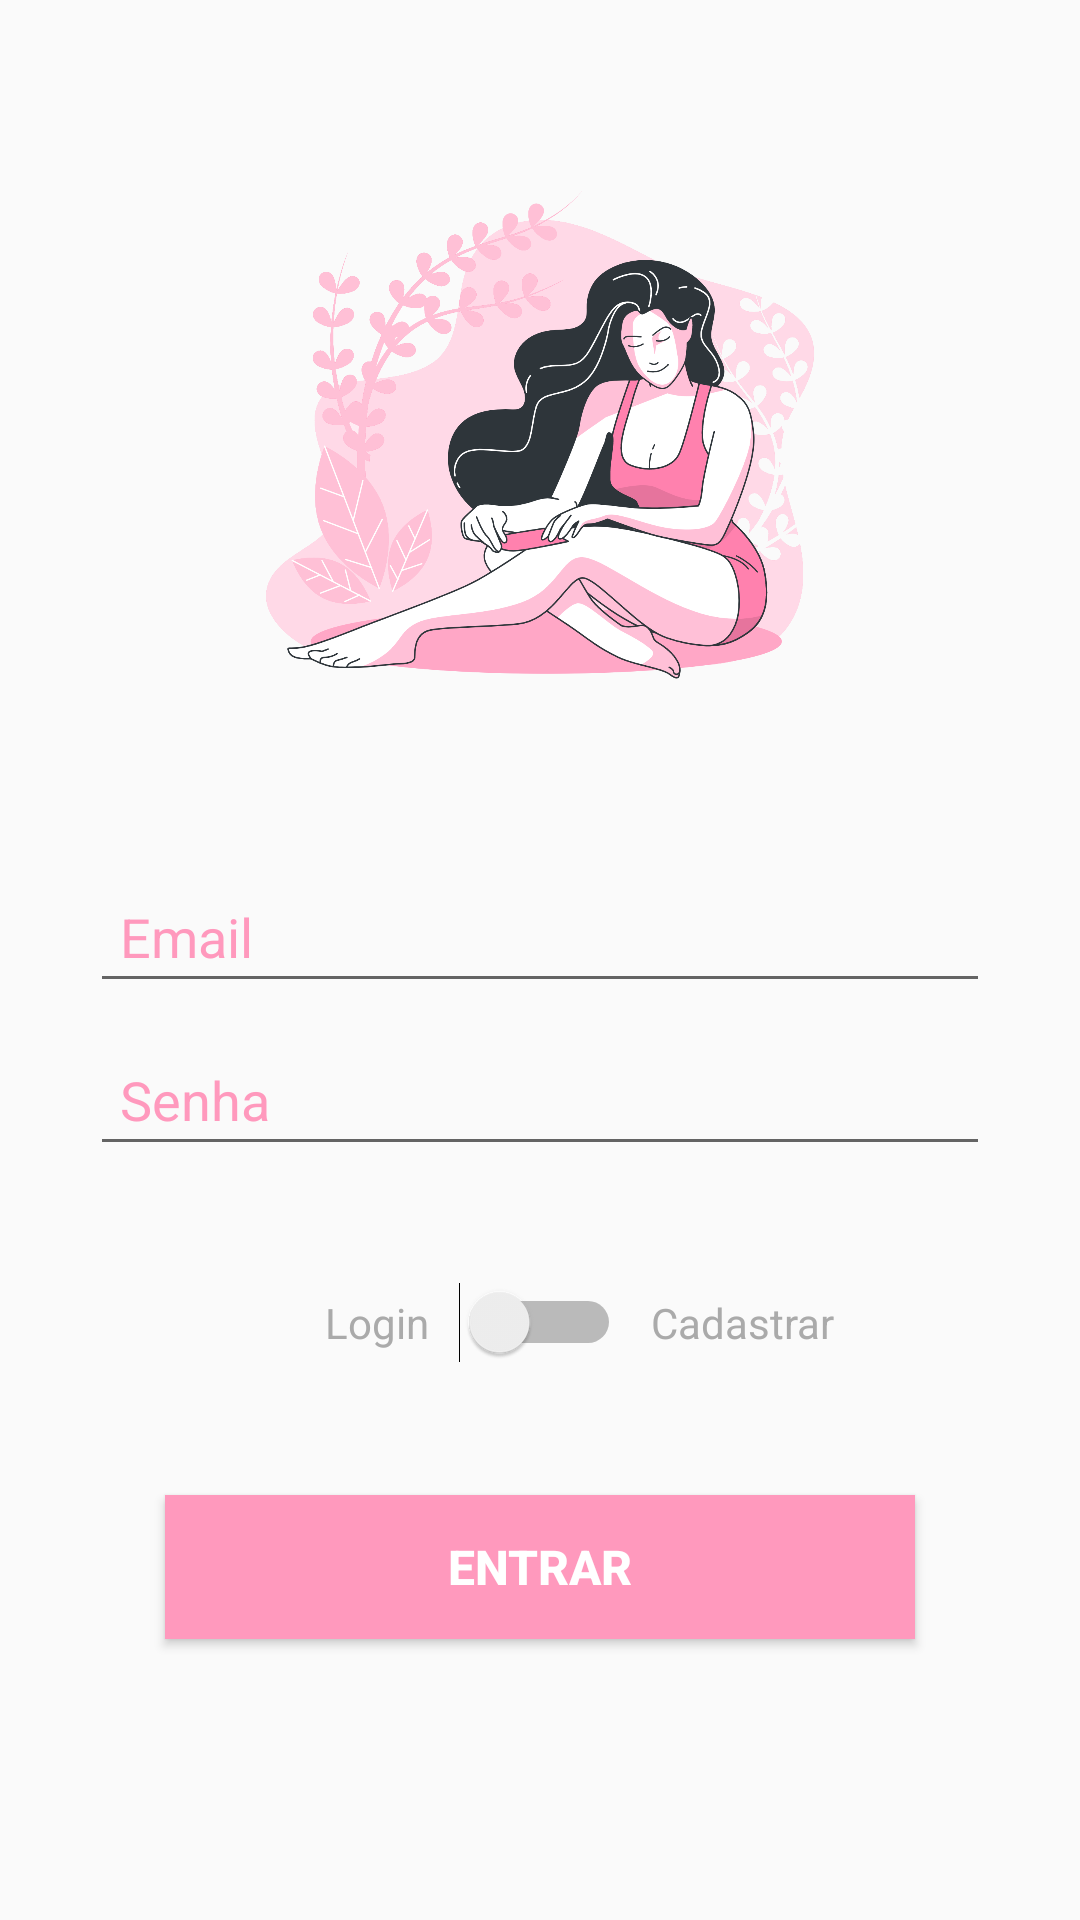

Here is an Android app screen rendered from its layout file. Give the layout XML and the strings, colors and styles it references.
<!-- AndroidManifest.xml: application theme AppTheme -->
<!-- res/layout/activity_autenticacao.xml -->
<?xml version="1.0" encoding="utf-8"?>
<androidx.constraintlayout.widget.ConstraintLayout xmlns:android="http://schemas.android.com/apk/res/android"
    xmlns:app="http://schemas.android.com/apk/res-auto"
    xmlns:tools="http://schemas.android.com/tools"
    android:layout_width="match_parent"
    android:layout_height="match_parent"
    tools:context=".activity.AutenticacaoActivity"
    android:layout_margin="40dp">

    <ImageView
        android:id="@+id/image1"
        android:layout_width="250dp"
        android:layout_height="250dp"
        android:src="@drawable/main_pic"
        android:layout_marginTop="20dp"
        app:layout_constraintBottom_toTopOf="@+id/text1"
        app:layout_constraintEnd_toEndOf="parent"
        app:layout_constraintHorizontal_bias="0.5"
        app:layout_constraintStart_toStartOf="parent"
        app:layout_constraintTop_toTopOf="parent"
        app:layout_constraintVertical_chainStyle="packed" />



    <EditText
        android:id="@+id/email"
        android:layout_width="300dp"
        android:layout_height="wrap_content"
        android:ems="10"
        android:padding="10dp"
        android:layout_marginTop="20dp"
        android:inputType="textEmailAddress"
        android:hint="Email"
        android:textColorHint="@color/colorPrimary"
        android:textColor="@android:color/darker_gray"
        app:layout_constraintStart_toStartOf="parent"
        app:layout_constraintEnd_toEndOf="parent"
        app:layout_constraintTop_toBottomOf="@id/image1"/>

    <EditText
        android:id="@+id/password"
        android:layout_width="300dp"
        android:layout_height="wrap_content"
        android:ems="10"
        android:padding="10dp"
        android:layout_marginTop="10dp"
        android:inputType="textPassword"
        android:hint="Senha"
        android:textColorHint="@color/colorPrimary"
        android:textColor="@android:color/darker_gray"
        app:layout_constraintStart_toStartOf="parent"
        app:layout_constraintEnd_toEndOf="parent"
        app:layout_constraintTop_toBottomOf="@id/email"
        />

    <LinearLayout
        android:id="@+id/switchLogin"
        android:layout_width="wrap_content"
        android:layout_height="wrap_content"
        android:orientation="horizontal"
        app:layout_constraintTop_toBottomOf="@id/password"
        app:layout_constraintStart_toStartOf="parent"
        app:layout_constraintEnd_toEndOf="parent"
        app:layout_constraintBottom_toTopOf="@id/switchTypeUser"
        android:layout_marginTop="10dp">

        <TextView
            android:layout_width="80dp"
            android:layout_height="wrap_content"
            android:text="@string/logar"
            android:layout_margin="5dp"
            android:textColor="@android:color/darker_gray"
            android:gravity="end"/>

        <Switch
            android:id="@+id/accessType"
            android:layout_width="wrap_content"
            android:layout_height="wrap_content"
            android:layout_margin="5dp"/>

        <TextView
            android:layout_width="80dp"
            android:layout_height="wrap_content"
            android:text="@string/cadastrar"
            android:layout_margin="5dp"
            android:textColor="@android:color/darker_gray"/>

    </LinearLayout>

    <LinearLayout
        android:id="@+id/switchTypeUser"
        android:layout_width="wrap_content"
        android:layout_height="wrap_content"
        android:orientation="horizontal"
        app:layout_constraintTop_toBottomOf="@id/switchLogin"
        app:layout_constraintStart_toStartOf="parent"
        app:layout_constraintEnd_toEndOf="parent"
        app:layout_constraintBottom_toTopOf="@id/buttonEntrar"
        android:visibility="gone">

        <TextView
            android:layout_width="80dp"
            android:layout_height="wrap_content"
            android:text="@string/user"
            android:layout_margin="5dp"
            android:gravity="end"
            android:textColor="@android:color/darker_gray"/>

        <Switch
            android:id="@+id/userType"
            android:layout_width="wrap_content"
            android:layout_height="wrap_content"
            android:layout_margin="5dp"/>

        <TextView
            android:layout_width="80dp"
            android:layout_height="wrap_content"
            android:text="@string/hairSalon"
            android:layout_margin="5dp"
            android:textColor="@android:color/darker_gray"/>

    </LinearLayout>

    <Button
        android:id="@+id/buttonEntrar"
        android:layout_width="250dp"
        android:layout_height="wrap_content"
        android:layout_marginTop="15dp"
        android:layout_marginBottom="70dp"
        android:background="@color/colorPrimary"
        android:text="@string/buttonCadastre"
        android:textColor="@android:color/white"
        android:textSize="16dp"
        android:textStyle="bold"
        app:layout_constraintEnd_toEndOf="parent"
        app:layout_constraintHorizontal_bias="0.5"
        app:layout_constraintStart_toStartOf="parent"
        app:layout_constraintTop_toBottomOf="@id/switchTypeUser"
        app:layout_constraintBottom_toBottomOf="parent"/>

</androidx.constraintlayout.widget.ConstraintLayout>
<!-- resources referenced by this layout -->
<resources>
  <color name="colorPrimary">#ff99bd</color>
  <!-- drawable main_pic: png bitmap (drawable, 406748 bytes) -->
  <string name="buttonCadastre">Entrar</string>
  <string name="cadastrar">Cadastrar</string>
  <string name="hairSalon">Empresa</string>
  <string name="logar">Login</string>
  <string name="user">Usuário</string>
  <style name="AppTheme" parent="Theme.AppCompat.Light.NoActionBar">
          
          <item name="colorPrimary">@color/colorPrimary</item>
          <item name="colorPrimaryDark">@color/colorPrimaryDark</item>
          <item name="colorAccent">@color/colorAccent</item>
          <item name="actionOverflowButtonStyle">@style/MenuEmpresa</item>
          <item name="actionBarTheme">@style/MyApp.ActionBarTheme</item>
      </style>
  <color name="colorPrimaryDark">#DF86A5</color>
  <color name="colorAccent">#99ffcc</color>
  <style name="MenuEmpresa" parent="Widget.AppCompat.Light.ActionButton.Overflow">
          
          <item name="android:tint">#ffffff</item>
      </style>
  <style name="MyApp.ActionBarTheme" parent="ThemeOverlay.AppCompat.ActionBar">
          
          <item name="colorControlNormal">#ffffff</item>
      </style>
</resources>
